Image classification data set "Potato Leaf Disease" (rifqicharisma/Belajar_Ai on GitHub). Class labels (3): early blight, healthy, late blight.

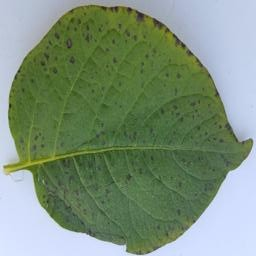
Label: early blight

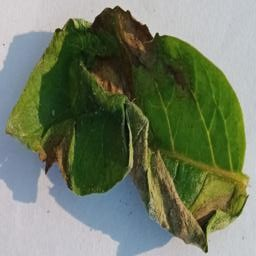
Label: late blight

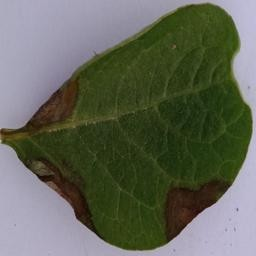
Label: late blight

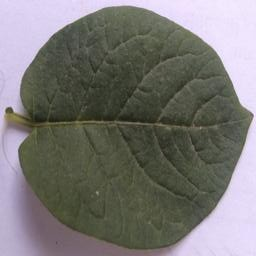
Label: healthy

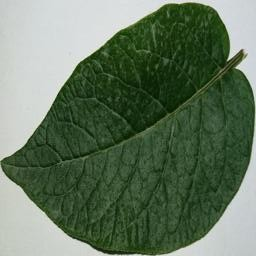
Label: healthy

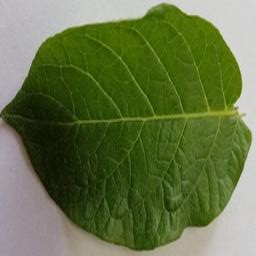
Label: healthy
